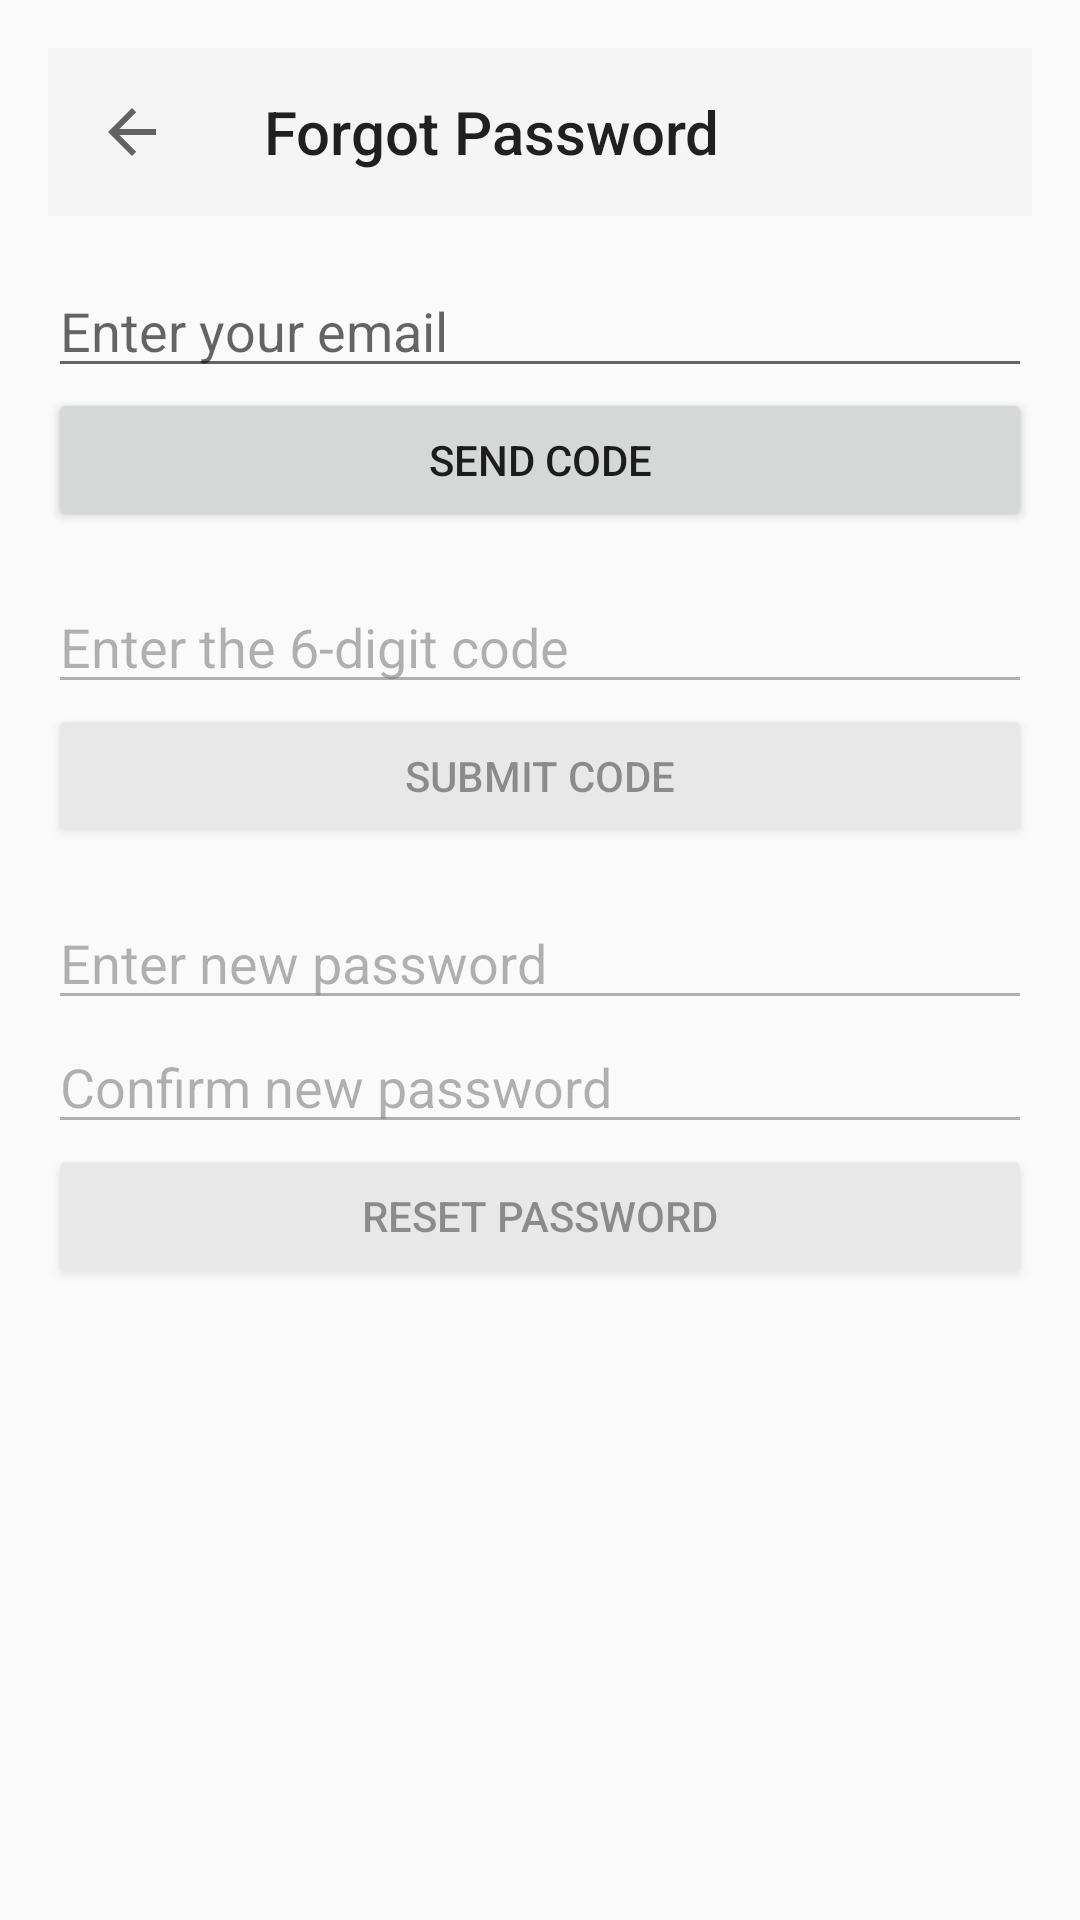

Write the Android layout XML for this screen, with the resource values it uses.
<!-- AndroidManifest.xml: application theme AppTheme -->
<!-- res/layout/activity_forgot_password.xml -->
<?xml version="1.0" encoding="utf-8"?>
<androidx.constraintlayout.widget.ConstraintLayout
    xmlns:android="http://schemas.android.com/apk/res/android"
    xmlns:app="http://schemas.android.com/apk/res-auto"
    xmlns:tools="http://schemas.android.com/tools"
    android:layout_width="match_parent"
    android:layout_height="match_parent"
    android:padding="16dp"
    tools:context="ForgotPassword.ForgotPasswordActivity">

    
    <androidx.appcompat.widget.Toolbar
        android:id="@+id/toolbar"
        android:layout_width="match_parent"
        android:layout_height="wrap_content"
        android:background="?attr/colorPrimary"
        app:title="Forgot Password"
        android:titleTextColor="@android:color/black"
        app:navigationIconTint="@android:color/black"
        app:navigationIcon="?attr/homeAsUpIndicator"
        app:layout_constraintTop_toTopOf="parent"
        app:layout_constraintStart_toStartOf="parent"
        app:layout_constraintEnd_toEndOf="parent" />

    
    <LinearLayout
        android:id="@+id/container_email"
        android:layout_width="match_parent"
        android:layout_height="wrap_content"
        android:orientation="vertical"
        android:layout_marginTop="16dp"
        app:layout_constraintTop_toBottomOf="@id/toolbar"
        app:layout_constraintStart_toStartOf="parent"
        app:layout_constraintEnd_toEndOf="parent"
        android:alpha="1"
    android:enabled="true">

    <EditText
        android:id="@+id/input_email"
        android:layout_width="match_parent"
        android:layout_height="wrap_content"
        android:hint="Enter your email"
        android:inputType="textEmailAddress" />

    <Button
        android:id="@+id/btn_submit_email"
        android:layout_width="match_parent"
        android:layout_height="wrap_content"
        android:text="Send Code" />
</LinearLayout>

    
<LinearLayout
android:id="@+id/container_code"
android:layout_width="match_parent"
android:layout_height="wrap_content"
android:orientation="vertical"
android:layout_marginTop="16dp"
app:layout_constraintTop_toBottomOf="@+id/container_email"
app:layout_constraintStart_toStartOf="parent"
app:layout_constraintEnd_toEndOf="parent"
android:alpha="0.5"
    android:enabled="false">

<EditText
android:id="@+id/input_code"
android:layout_width="match_parent"
android:layout_height="wrap_content"
android:hint="Enter the 6-digit code"
android:inputType="number" />

<Button
android:id="@+id/btn_submit_code"
android:layout_width="match_parent"
android:layout_height="wrap_content"
android:text="Submit Code" />
    </LinearLayout>

    
<LinearLayout
android:id="@+id/container_password"
android:layout_width="match_parent"
android:layout_height="wrap_content"
android:orientation="vertical"
android:layout_marginTop="16dp"
app:layout_constraintTop_toBottomOf="@+id/container_code"
app:layout_constraintStart_toStartOf="parent"
app:layout_constraintEnd_toEndOf="parent"
android:alpha="0.5"
    android:enabled="false">

<EditText
android:id="@+id/input_new_password"
android:layout_width="match_parent"
android:layout_height="wrap_content"
android:hint="Enter new password"
android:inputType="textPassword" />

<EditText
android:id="@+id/input_confirm_password"
android:layout_width="match_parent"
android:layout_height="wrap_content"
android:hint="Confirm new password"
android:inputType="textPassword" />

<Button
android:id="@+id/btn_submit_password"
android:layout_width="match_parent"
android:layout_height="wrap_content"
android:text="Reset Password" />
    </LinearLayout>

    </androidx.constraintlayout.widget.ConstraintLayout>
<!-- resources referenced by this layout -->
<resources>
  <style name="AppTheme" parent="Theme.AppCompat.Light.NoActionBar">
  
          
          
      </style>
</resources>
